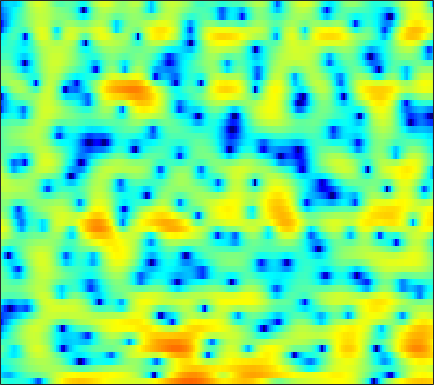

The file beside this chart, header and first rows:
-3.1403, -3.6068, -4.1435, -4.5469, -4.697, -4.6897, -4.58, -4.4334, -4.287, -4.2462, -4.3365, -4.5846, -5.1457, -6.1004, -7.1745, -9.2339, -12.048, -14.311, -13.625, -9.401, -5.8605, -3.7171, -1.3718, 0.53464
-7.861, -8.552, -9.377, -9.791, -9.658, -8.834, -7.59, -6.586, -5.332, -4.258, -3.371, -2.844, -2.289, -1.883, -1.66, -1.45, -1.277, -1.134, -0.8814, -0.5308, -0.05335, 0.3882, 1.047, 1.74
-6.763, -6.205, -5.536, -4.892, -4.426, -3.818, -3.204, -2.752, -2.145, -1.574, -1.038, -0.6545, -0.1917, 0.2163, 0.4826, 0.7948, 1.055, 1.224, 1.415, 1.567, 1.683, 1.748, 1.812, 1.825
-4.79, -4.421, -3.976, -3.563, -3.257, -2.832, -2.392, -2.011, -1.485, -0.9415, -0.3863, 0.02168, 0.5401, 1.002, 1.306, 1.648, 1.908, 2.046, 2.161, 2.179, 2.096, 1.981, 1.743, 1.416
-2.511, -3.029, -3.9, -4.957, -5.816, -6.748, -7.013, -6.5, -5.074, -3.344, -1.687, -0.5795, 0.663, 1.667, 2.259, 2.86, 3.235, 3.391, 3.437, 3.288, 2.953, 2.588, 1.956, 1.167
-1.196, -1.785, -2.798, -4.067, -5.169, -6.645, -7.362, -6.862, -5.045, -2.859, -0.8976, 0.3556, 1.717, 2.758, 3.339, 3.879, 4.157, 4.198, 4.029, 3.593, 2.914, 2.208, 0.9906, -0.6064
-3.513, -3.287, -2.979, -2.652, -2.381, -1.984, -1.488, -1.044, -0.3674, 0.3783, 1.126, 1.657, 2.278, 2.775, 3.046, 3.261, 3.288, 3.171, 2.844, 2.303, 1.54, 0.8128, -0.3224, -1.655
-8.485, -7.192, -5.649, -4.314, -3.409, -2.319, -1.319, -0.6269, 0.2377, 1.025, 1.715, 2.175, 2.675, 3.052, 3.241, 3.361, 3.315, 3.163, 2.794, 2.217, 1.444, 0.7301, -0.393, -1.71
-11.8, -10.25, -8.332, -6.529, -5.314, -3.807, -2.454, -1.532, -0.4307, 0.5357, 1.367, 1.925, 2.566, 3.084, 3.377, 3.635, 3.724, 3.675, 3.452, 3.023, 2.359, 1.684, 0.513, -1.011
-17.41, -14.75, -12.03, -9.852, -8.488, -6.873, -5.453, -4.474, -3.284, -2.191, -1.191, -0.4906, 0.3625, 1.135, 1.651, 2.241, 2.721, 2.985, 3.198, 3.232, 3.09, 2.864, 2.411, 1.778
-14.9, -14.41, -13.68, -12.95, -12.34, -11.38, -10.3, -9.492, -8.423, -7.431, -6.418, -5.648, -4.546, -3.362, -2.432, -1.205, -0.05239, 0.7186, 1.599, 2.291, 2.791, 3.045, 3.237, 3.295
-12.06, -13.52, -16.34, -20.49, -23.71, -21.26, -16.96, -14.88, -13.31, -12.92, -13.53, -14.54, -15, -12.02, -9.027, -5.528, -2.816, -1.204, 0.4773, 1.744, 2.659, 3.162, 3.62, 3.889
-6.244, -7.178, -8.572, -9.844, -10.41, -10.33, -9.632, -9.035, -8.466, -8.358, -8.778, -9.195, -9.066, -7.477, -5.617, -3.071, -0.8769, 0.4669, 1.87, 2.878, 3.524, 3.806, 3.94, 3.828
-1.618, -1.806, -2.049, -2.274, -2.378, -2.414, -2.34, -2.22, -2.017, -1.755, -1.422, -1.103, -0.5693, 0.09617, 0.673, 1.483, 2.256, 2.753, 3.257, 3.521, 3.503, 3.272, 2.634, 1.575
-0.8406, -0.8439, -0.9023, -0.9827, -1.039, -1.072, -1.038, -0.9579, -0.7751, -0.494, -0.1216, 0.2112, 0.6838, 1.193, 1.571, 2.041, 2.423, 2.63, 2.775, 2.716, 2.425, 2.02, 1.203, 0.01812
-0.9078, -1.094, -1.425, -1.81, -2.109, -2.47, -2.715, -2.775, -2.634, -2.246, -1.65, -1.117, -0.3427, 0.428, 0.9602, 1.583, 2.077, 2.349, 2.563, 2.598, 2.444, 2.208, 1.738, 1.103
-1.01, -1.586, -2.522, -3.666, -4.67, -6.209, -7.87, -8.915, -9.241, -7.931, -5.831, -4.25, -2.356, -0.7802, 0.2065, 1.272, 2.087, 2.542, 2.948, 3.151, 3.158, 3.048, 2.762, 2.342
-1.42, -2.298, -3.608, -5.116, -6.435, -8.599, -11.55, -14.44, -16.47, -12.32, -8, -5.498, -2.886, -0.8916, 0.3014, 1.56, 2.499, 3.013, 3.477, 3.702, 3.704, 3.569, 3.223, 2.7
-2.87, -4.163, -5.791, -7.045, -7.603, -7.818, -7.582, -7.163, -6.265, -4.983, -3.471, -2.283, -0.7592, 0.5911, 1.469, 2.447, 3.188, 3.593, 3.932, 4.039, 3.916, 3.668, 3.121, 2.312
-5.009, -7.747, -13.26, -24.11, -18.89, -11.75, -8.063, -6.16, -4.213, -2.639, -1.275, -0.367, 0.7187, 1.665, 2.28, 2.957, 3.466, 3.736, 3.933, 3.937, 3.739, 3.446, 2.842, 1.965
-2.56, -3.865, -5.484, -6.473, -6.523, -5.782, -4.615, -3.71, -2.565, -1.547, -0.636, -0.02053, 0.7096, 1.349, 1.763, 2.22, 2.567, 2.752, 2.885, 2.89, 2.751, 2.548, 2.14, 1.561
0.7128, 0.1876, -0.4829, -1.03, -1.333, -1.575, -1.641, -1.598, -1.443, -1.183, -0.8559, -0.5743, -0.183, 0.2077, 0.4704, 0.7757, 1.018, 1.148, 1.275, 1.353, 1.378, 1.359, 1.27, 1.083
3.405, 2.987, 2.324, 1.562, 0.9439, 0.08281, -0.7856, -1.387, -2.063, -2.447, -2.479, -2.3, -1.87, -1.41, -1.125, -0.8729, -0.7838, -0.8013, -0.835, -0.77, -0.4964, -0.1668, 0.3437, 0.812
5.301, 4.803, 3.908, 2.728, 1.643, -0.1075, -2.282, -4.256, -7.343, -10.13, -9.761, -7.869, -5.455, -3.814, -3.056, -2.717, -3.157, -4.011, -5.927, -7.955, -7.192, -4.884, -1.882, 0.323
4.201, 3.631, 2.566, 1.131, -0.1885, -2.284, -4.806, -6.936, -10.06, -12.54, -11.94, -9.937, -7.288, -5.336, -4.346, -3.727, -3.885, -4.534, -6.08, -7.624, -6.822, -4.697, -1.774, 0.5202
1.711, 1.167, 0.0771, -1.467, -2.96, -5.409, -8.286, -10.44, -12.11, -11.59, -9.779, -8.216, -6.312, -4.667, -3.708, -2.744, -2.089, -1.768, -1.41, -0.9993, -0.4043, 0.1798, 1.062, 1.942
0.1504, -0.05846, -0.7579, -1.976, -3.293, -5.693, -9.092, -12.43, -15.56, -12.42, -8.711, -6.621, -4.532, -2.965, -2.061, -1.11, -0.3973, 0.0285, 0.4972, 0.9067, 1.304, 1.607, 2.013, 2.397
0.008448, 0.2482, 0.2111, -0.1783, -0.6498, -1.431, -2.236, -2.746, -3.073, -2.939, -2.42, -1.914, -1.214, -0.6098, -0.2376, 0.1298, 0.3557, 0.4597, 0.5175, 0.5393, 0.5709, 0.6232, 0.7527, 0.9507
1.223, 1.519, 1.716, 1.724, 1.64, 1.451, 1.239, 1.091, 0.9441, 0.8719, 0.8697, 0.8786, 0.8784, 0.804, 0.6837, 0.3829, -0.09131, -0.5652, -1.34, -2.197, -2.975, -3.354, -3.421, -3.015
2.638, 2.746, 2.799, 2.772, 2.705, 2.579, 2.431, 2.33, 2.197, 2.077, 1.935, 1.813, 1.573, 1.228, 0.8547, 0.1479, -0.8779, -1.935, -3.859, -6.67, -10.95, -15.24, -15.01, -10.07
3.347, 3.208, 2.95, 2.641, 2.403, 2.115, 1.885, 1.758, 1.66, 1.613, 1.589, 1.564, 1.486, 1.305, 1.062, 0.5662, -0.2026, -1, -2.43, -4.274, -6.349, -7.581, -7.851, -6.757
3.172, 2.65, 1.816, 0.8819, 0.1979, -0.5695, -1.022, -1.14, -1.029, -0.7282, -0.3095, 0.02072, 0.4827, 0.8933, 1.153, 1.375, 1.43, 1.346, 1.081, 0.6774, 0.2295, -0.08203, -0.4231, -0.7113
1.768, 0.7724, -1.029, -3.486, -5.804, -9.098, -10.39, -9.389, -7.6, -6.267, -5.25, -4.456, -3.166, -1.659, -0.5164, 0.8214, 1.876, 2.471, 3.031, 3.332, 3.42, 3.357, 3.123, 2.713
-0.07971, -0.967, -2.72, -5.286, -7.86, -11.77, -13.44, -12.52, -11.52, -12.19, -15.45, -18.52, -12.84, -6.928, -3.896, -1.005, 1.024, 2.13, 3.18, 3.837, 4.171, 4.239, 4.117, 3.772
-1.295, -1.47, -2, -2.791, -3.494, -4.432, -5.249, -5.806, -6.55, -7.436, -8.201, -8.193, -6.757, -4.337, -2.529, -0.4757, 1.123, 2.044, 2.928, 3.473, 3.72, 3.739, 3.559, 3.177
-2.157, -1.742, -1.436, -1.35, -1.383, -1.514, -1.686, -1.803, -1.921, -1.948, -1.799, -1.536, -0.9778, -0.2295, 0.3826, 1.189, 1.872, 2.269, 2.615, 2.74, 2.639, 2.422, 1.96, 1.336
-2.23, -1.629, -1.02, -0.5908, -0.3513, -0.1109, 0.07049, 0.1947, 0.3572, 0.5508, 0.7797, 0.9897, 1.31, 1.647, 1.889, 2.165, 2.346, 2.384, 2.283, 1.972, 1.429, 0.8534, -0.1289, -1.338
-1.716, -1.233, -0.6854, -0.2297, 0.05626, 0.3862, 0.6708, 0.8578, 1.101, 1.347, 1.603, 1.798, 2.061, 2.305, 2.461, 2.591, 2.604, 2.513, 2.214, 1.668, 0.8177, -0.05704, -1.618, -3.772
-1.698, -1.392, -0.9973, -0.6334, -0.3913, -0.117, 0.1129, 0.2663, 0.4703, 0.6918, 0.9706, 1.213, 1.575, 1.955, 2.224, 2.52, 2.689, 2.709, 2.551, 2.146, 1.45, 0.7082, -0.6249, -2.397
-3.401, -3.136, -2.731, -2.347, -2.12, -1.936, -1.897, -1.934, -2.039, -2.082, -1.905, -1.554, -0.8155, 0.09184, 0.7849, 1.634, 2.307, 2.666, 2.936, 2.959, 2.737, 2.411, 1.788, 1.004
-8.305, -7.457, -6.29, -5.385, -4.935, -4.686, -4.935, -5.495, -6.816, -8.724, -10.25, -9.575, -6.675, -3.697, -1.884, 0.02453, 1.439, 2.225, 2.967, 3.403, 3.582, 3.569, 3.395, 3.066
-16.24, -12.84, -9.912, -8.005, -7.039, -6.33, -6.276, -6.746, -8.139, -10.55, -13.05, -12.13, -8.117, -4.593, -2.551, -0.4523, 1.094, 1.982, 2.868, 3.454, 3.78, 3.88, 3.836, 3.611
-13.9, -12.48, -10.28, -8.176, -6.867, -5.565, -4.729, -4.353, -4.112, -3.999, -3.731, -3.311, -2.44, -1.357, -0.5115, 0.5523, 1.507, 2.126, 2.809, 3.321, 3.628, 3.713, 3.615, 3.295
-20.6, -14.63, -9.744, -6.526, -4.783, -3.056, -1.854, -1.205, -0.619, -0.2568, -0.02461, 0.09316, 0.2105, 0.3513, 0.5006, 0.7752, 1.212, 1.634, 2.252, 2.843, 3.287, 3.446, 3.38, 2.933
-6.609, -5.53, -3.663, -1.865, -0.7436, 0.4185, 1.247, 1.632, 1.891, 1.893, 1.617, 1.233, 0.464, -0.6183, -1.584, -2.725, -2.973, -2.214, -0.4834, 1.203, 2.462, 3.06, 3.373, 3.074
-0.04718, 0.2213, 0.7019, 1.2, 1.53, 1.858, 1.989, 1.956, 1.731, 1.278, 0.5665, -0.1624, -1.507, -3.565, -5.886, -11.29, -18.45, -10.83, -4.644, -1.133, 1.029, 2.063, 2.789, 2.9
0.7813, 0.9194, 1.051, 1.059, 0.9771, 0.7285, 0.2881, -0.1393, -0.8467, -1.664, -2.475, -3.051, -3.73, -4.295, -4.636, -4.795, -4.361, -3.538, -2.008, -0.4218, 0.9487, 1.741, 2.444, 2.758
-0.03497, 0.08091, 0.05454, -0.1726, -0.5014, -1.184, -2.159, -3.127, -4.737, -6.631, -8.412, -9.137, -8.705, -7.232, -5.998, -4.411, -2.935, -1.903, -0.6031, 0.5723, 1.568, 2.173, 2.796, 3.159
-1.484, -1.337, -1.374, -1.643, -2.042, -2.861, -4.057, -5.306, -7.583, -10.99, -16.91, -23.78, -16.29, -10.46, -7.691, -4.974, -2.919, -1.658, -0.2519, 0.921, 1.858, 2.425, 3.005, 3.388
-3.095, -2.874, -2.763, -2.887, -3.136, -3.684, -4.471, -5.203, -6.323, -7.469, -8.323, -8.484, -7.898, -6.561, -5.375, -3.73, -2.193, -1.146, 0.06531, 1.077, 1.899, 2.395, 2.888, 3.23
-4.356, -4.021, -3.705, -3.603, -3.643, -3.87, -4.283, -4.671, -5.249, -5.742, -5.999, -5.948, -5.474, -4.585, -3.728, -2.477, -1.207, -0.3328, 0.7032, 1.529, 2.151, 2.49, 2.797, 2.966
-5.19, -4.667, -4.096, -3.679, -3.517, -3.521, -3.833, -4.283, -5.163, -6.304, -7.397, -7.79, -7.104, -5.314, -3.702, -1.711, -0.04181, 0.9718, 2.003, 2.684, 3.023, 3.071, 2.92, 2.581
-7.109, -6.146, -4.89, -3.778, -3.173, -2.714, -2.72, -3.109, -4.269, -6.594, -11.21, -19.15, -14.39, -6.393, -3.011, 0.04816, 2.108, 3.2, 4.135, 4.546, 4.448, 4.021, 2.92, 1.171
-16.15, -12.8, -9.268, -6.704, -5.266, -3.9, -3.085, -2.783, -2.75, -2.987, -3.247, -3.186, -2.385, -0.9159, 0.3617, 1.941, 3.207, 3.896, 4.456, 4.563, 4.189, 3.553, 2.122, -0.136
-17.95, -15.27, -11.98, -9.329, -7.707, -6, -4.678, -3.89, -3.043, -2.313, -1.624, -1.075, -0.2987, 0.5605, 1.2, 2.007, 2.674, 3.042, 3.321, 3.333, 3.056, 2.664, 1.946, 1.056
-13.85, -12.72, -10.98, -9.312, -8.142, -6.745, -5.466, -4.607, -3.528, -2.532, -1.578, -0.8825, 0.0003188, 0.8196, 1.366, 1.992, 2.475, 2.731, 2.906, 2.901, 2.723, 2.49, 2.083, 1.613
-12.67, -11.47, -10, -8.761, -7.953, -6.946, -6.022, -5.289, -4.224, -3.07, -1.87, -0.9894, 0.1307, 1.1, 1.727, 2.389, 2.852, 3.064, 3.175, 3.094, 2.847, 2.567, 2.083, 1.543
-10.83, -9.51, -8.352, -7.708, -7.536, -7.592, -7.767, -7.606, -6.618, -4.786, -2.694, -1.224, 0.4553, 1.793, 2.577, 3.341, 3.801, 3.961, 3.95, 3.687, 3.188, 2.669, 1.804, 0.7844
